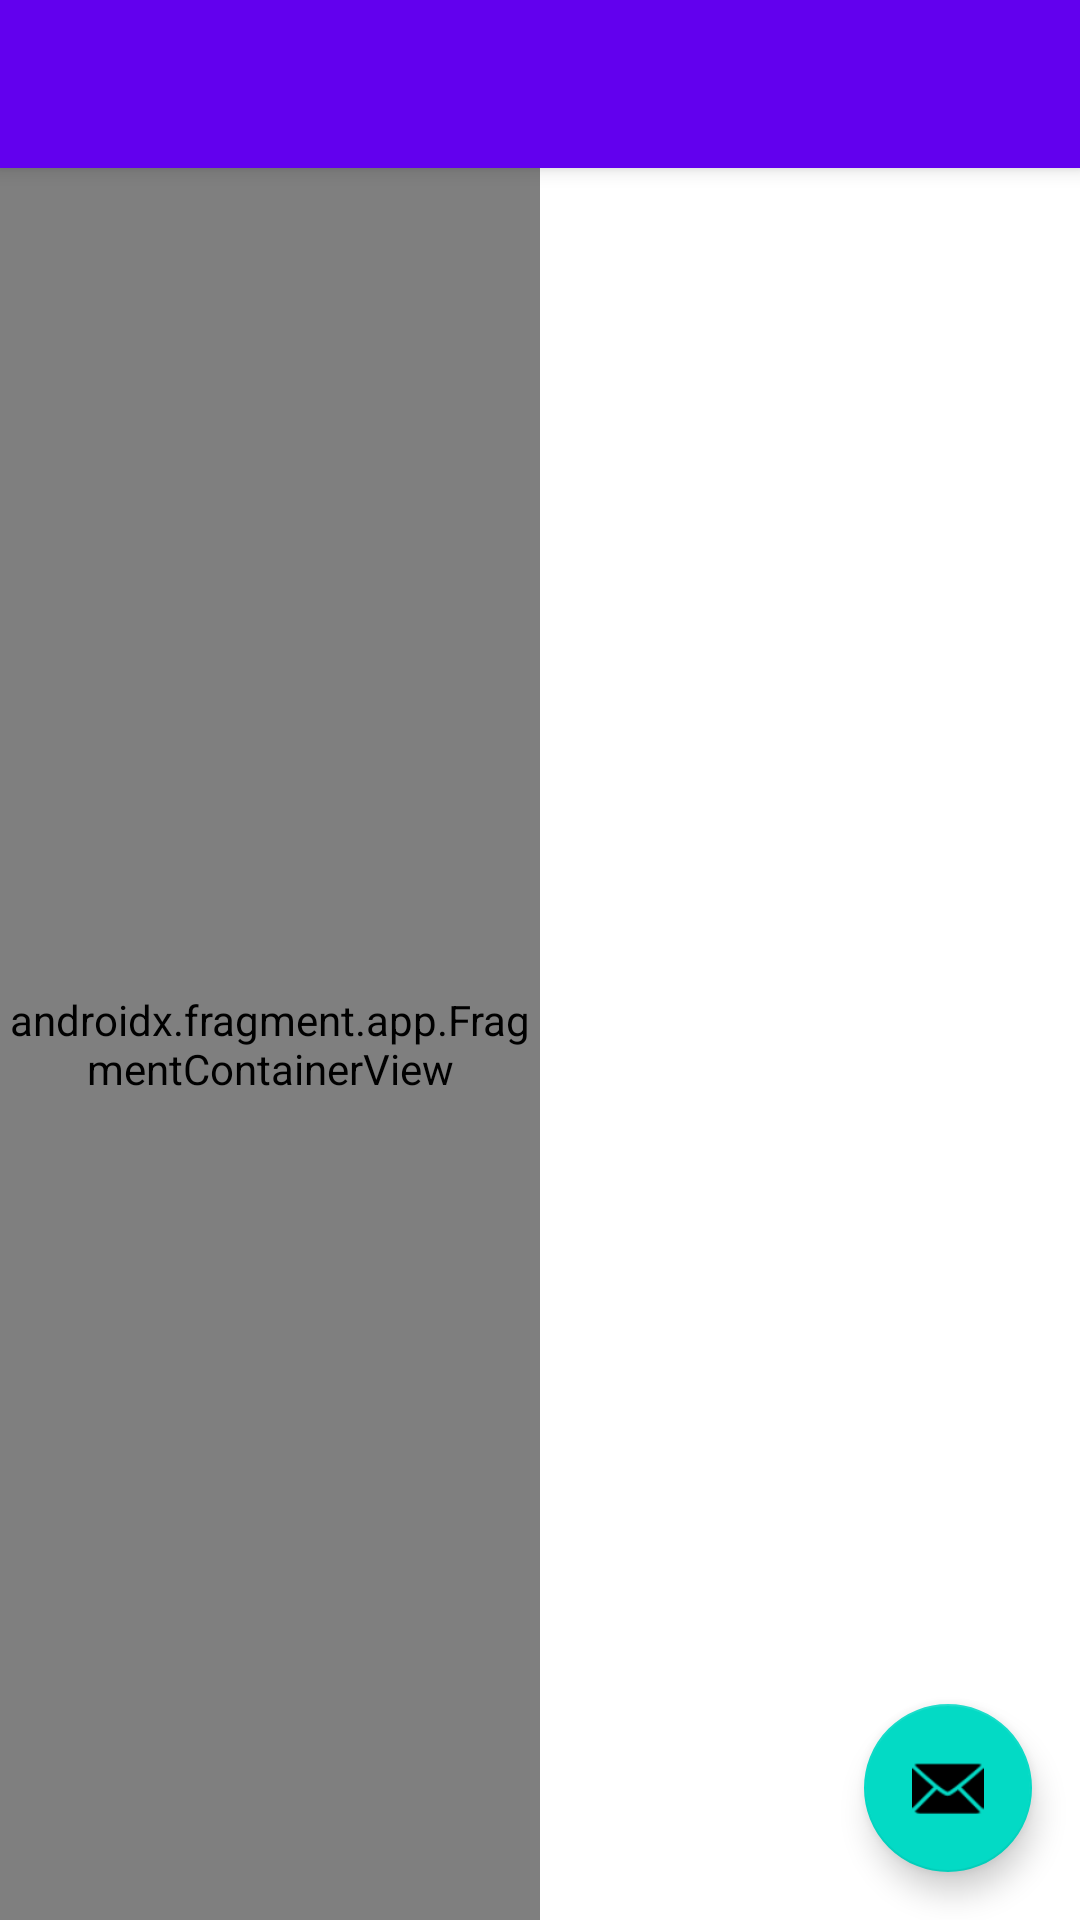

Reconstruct the res/layout file that produces this screen, plus the resources it refers to.
<!-- AndroidManifest.xml: activity theme Theme.TaskTimer.NoActionBar -->
<!-- res/layout/activity_main.xml -->
<?xml version="1.0" encoding="utf-8"?>
<androidx.coordinatorlayout.widget.CoordinatorLayout xmlns:android="http://schemas.android.com/apk/res/android"
    xmlns:app="http://schemas.android.com/apk/res-auto"
    xmlns:tools="http://schemas.android.com/tools"
    android:layout_width="match_parent"
    android:layout_height="match_parent"
    tools:context=".MainActivity">

    <com.google.android.material.appbar.AppBarLayout
        android:layout_width="match_parent"
        android:layout_height="wrap_content"
        android:theme="@style/Theme.TaskTimer.AppBarOverlay">

        <androidx.appcompat.widget.Toolbar
            android:id="@+id/toolbar"
            android:layout_width="match_parent"
            android:layout_height="?attr/actionBarSize"
            android:background="?attr/colorPrimary"
            app:popupTheme="@style/Theme.TaskTimer.PopupOverlay" />

    </com.google.android.material.appbar.AppBarLayout>

    <include layout="@layout/content_main" />

    <com.google.android.material.floatingactionbutton.FloatingActionButton
        android:id="@+id/fab"
        android:layout_width="wrap_content"
        android:layout_height="wrap_content"
        android:layout_gravity="bottom|end"
        android:layout_marginEnd="@dimen/fab_margin"
        android:layout_marginBottom="16dp"
        app:srcCompat="@android:drawable/ic_dialog_email"
        android:contentDescription="TODO" />

</androidx.coordinatorlayout.widget.CoordinatorLayout>
<!-- res/layout/content_main.xml (included above) -->
<?xml version="1.0" encoding="utf-8"?>
<LinearLayout
    xmlns:android="http://schemas.android.com/apk/res/android"
    xmlns:app="http://schemas.android.com/apk/res-auto"
    android:layout_width="match_parent"
    android:layout_height="match_parent"
    android:orientation="horizontal"
    android:weightSum="2"
    xmlns:tools="http://schemas.android.com/tools"
    app:layout_behavior="@string/appbar_scrolling_view_behavior"
    android:baselineAligned="false">

   <androidx.fragment.app.FragmentContainerView
       android:id="@+id/main_fragment"
       android:layout_width="0dp"
       android:layout_height="match_parent"
       android:layout_weight="1"
       android:name="com.prakriti.tasktimer.MainFragment"
       tools:layout="@layout/fragment_main"/>

   <FrameLayout
       android:id="@+id/task_details_container"
       android:layout_width="0dp"
       android:layout_height="match_parent"
       android:layout_weight="1"/>

</LinearLayout>
<!-- res/layout/fragment_main.xml (included above) -->
<?xml version="1.0" encoding="utf-8"?>
<androidx.constraintlayout.widget.ConstraintLayout xmlns:android="http://schemas.android.com/apk/res/android"
    xmlns:tools="http://schemas.android.com/tools"
    xmlns:app="http://schemas.android.com/apk/res-auto"
    android:layout_width="match_parent"
    android:layout_height="match_parent"
    tools:context=".MainFragment">

    <TextView
        android:id="@+id/txtCurrentTask"
        android:layout_width="match_parent"
        android:layout_height="wrap_content"
        android:layout_marginStart="8dp"
        android:layout_marginTop="8dp"
        android:layout_marginEnd="8dp"
        android:fontFamily="sans-serif-medium"
        android:padding="@dimen/padding"
        android:text="@string/no_task_selected"
        android:textAllCaps="true"
        android:textColor="@color/black"
        android:textSize="@dimen/title"
        app:layout_constraintEnd_toEndOf="parent"
        app:layout_constraintStart_toStartOf="parent"
        app:layout_constraintTop_toTopOf="parent" />

    <androidx.recyclerview.widget.RecyclerView
        android:id="@+id/rvTaskList"
        android:layout_width="0dp"
        android:layout_height="0dp"
        android:layout_marginStart="8dp"
        android:layout_marginEnd="8dp"
        android:layout_marginBottom="8dp"
        android:padding="@dimen/padding"
        android:scrollbars="vertical"
        app:layout_constraintBottom_toBottomOf="parent"
        app:layout_constraintEnd_toEndOf="parent"
        app:layout_constraintStart_toStartOf="parent"
        app:layout_constraintTop_toBottomOf="@id/txtCurrentTask" />

</androidx.constraintlayout.widget.ConstraintLayout>
<!-- resources referenced by this layout -->
<resources>
  <dimen name="fab_margin">16dp</dimen>
  <dimen name="padding">8dp</dimen>
  <dimen name="title">20sp</dimen>
  <string name="no_task_selected">No Task Being Timed</string>
  <style name="Theme.TaskTimer.AppBarOverlay" parent="ThemeOverlay.AppCompat.Dark.ActionBar" />
  <style name="Theme.TaskTimer.PopupOverlay" parent="ThemeOverlay.AppCompat.Light" />
  <style name="Theme.TaskTimer.NoActionBar">
          <item name="windowActionBar">false</item>
          <item name="windowNoTitle">true</item>
      </style>
  <!-- not gathered from this repository: default colours our renderer supplied (Android Studio template values) -->
  <color name="black">#FF000000</color>
</resources>
